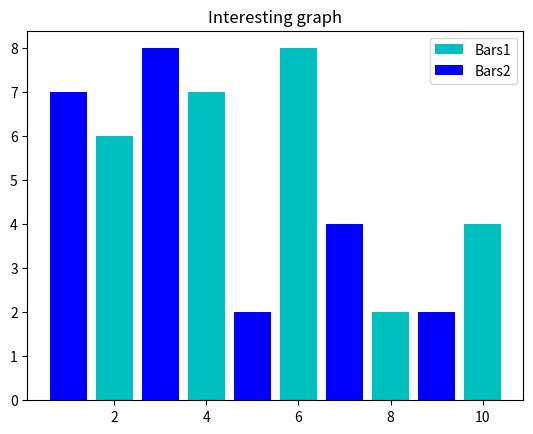

The matplotlib source for this figure:
#Video 3 of data analytics with Sentdex using histogram and bar charts. 
'''
histogram is meant to show distribution

'''

import matplotlib.mlab as mlab
import matplotlib.pyplot as plt

'''
simple line plot....you will be using pyplot all of the time. 
import matplotlib.pyplot as plt is always the convention
'''
#plt.plot(x,y)   when you plot, you plot [x,y] where both x =[] and y=[] with list of elements in each x and y to plot as coordinates. 
#you have to make the color different so that x and x2, y and y2 are different and visible
x = [2,4,6,8,10]
y = [6,7,8,2,4]
x2 = [1,3,5,7,9]
y2 = [7,8,2,4,2]


plt.bar(x,y, label='Bars1', color='c')   ##this is for bar chart by plot.bar()
plt.bar(x2,y2, label='Bars2', color='b')
plt.title('Interesting graph')
plt.legend()
plt.show()    ##the plot funciton will allow for plotting but will be running in the background. so you have to plt.show() to put it to display

########################
'''
when you are plotting you should have label, Legends and titles for graph
'''